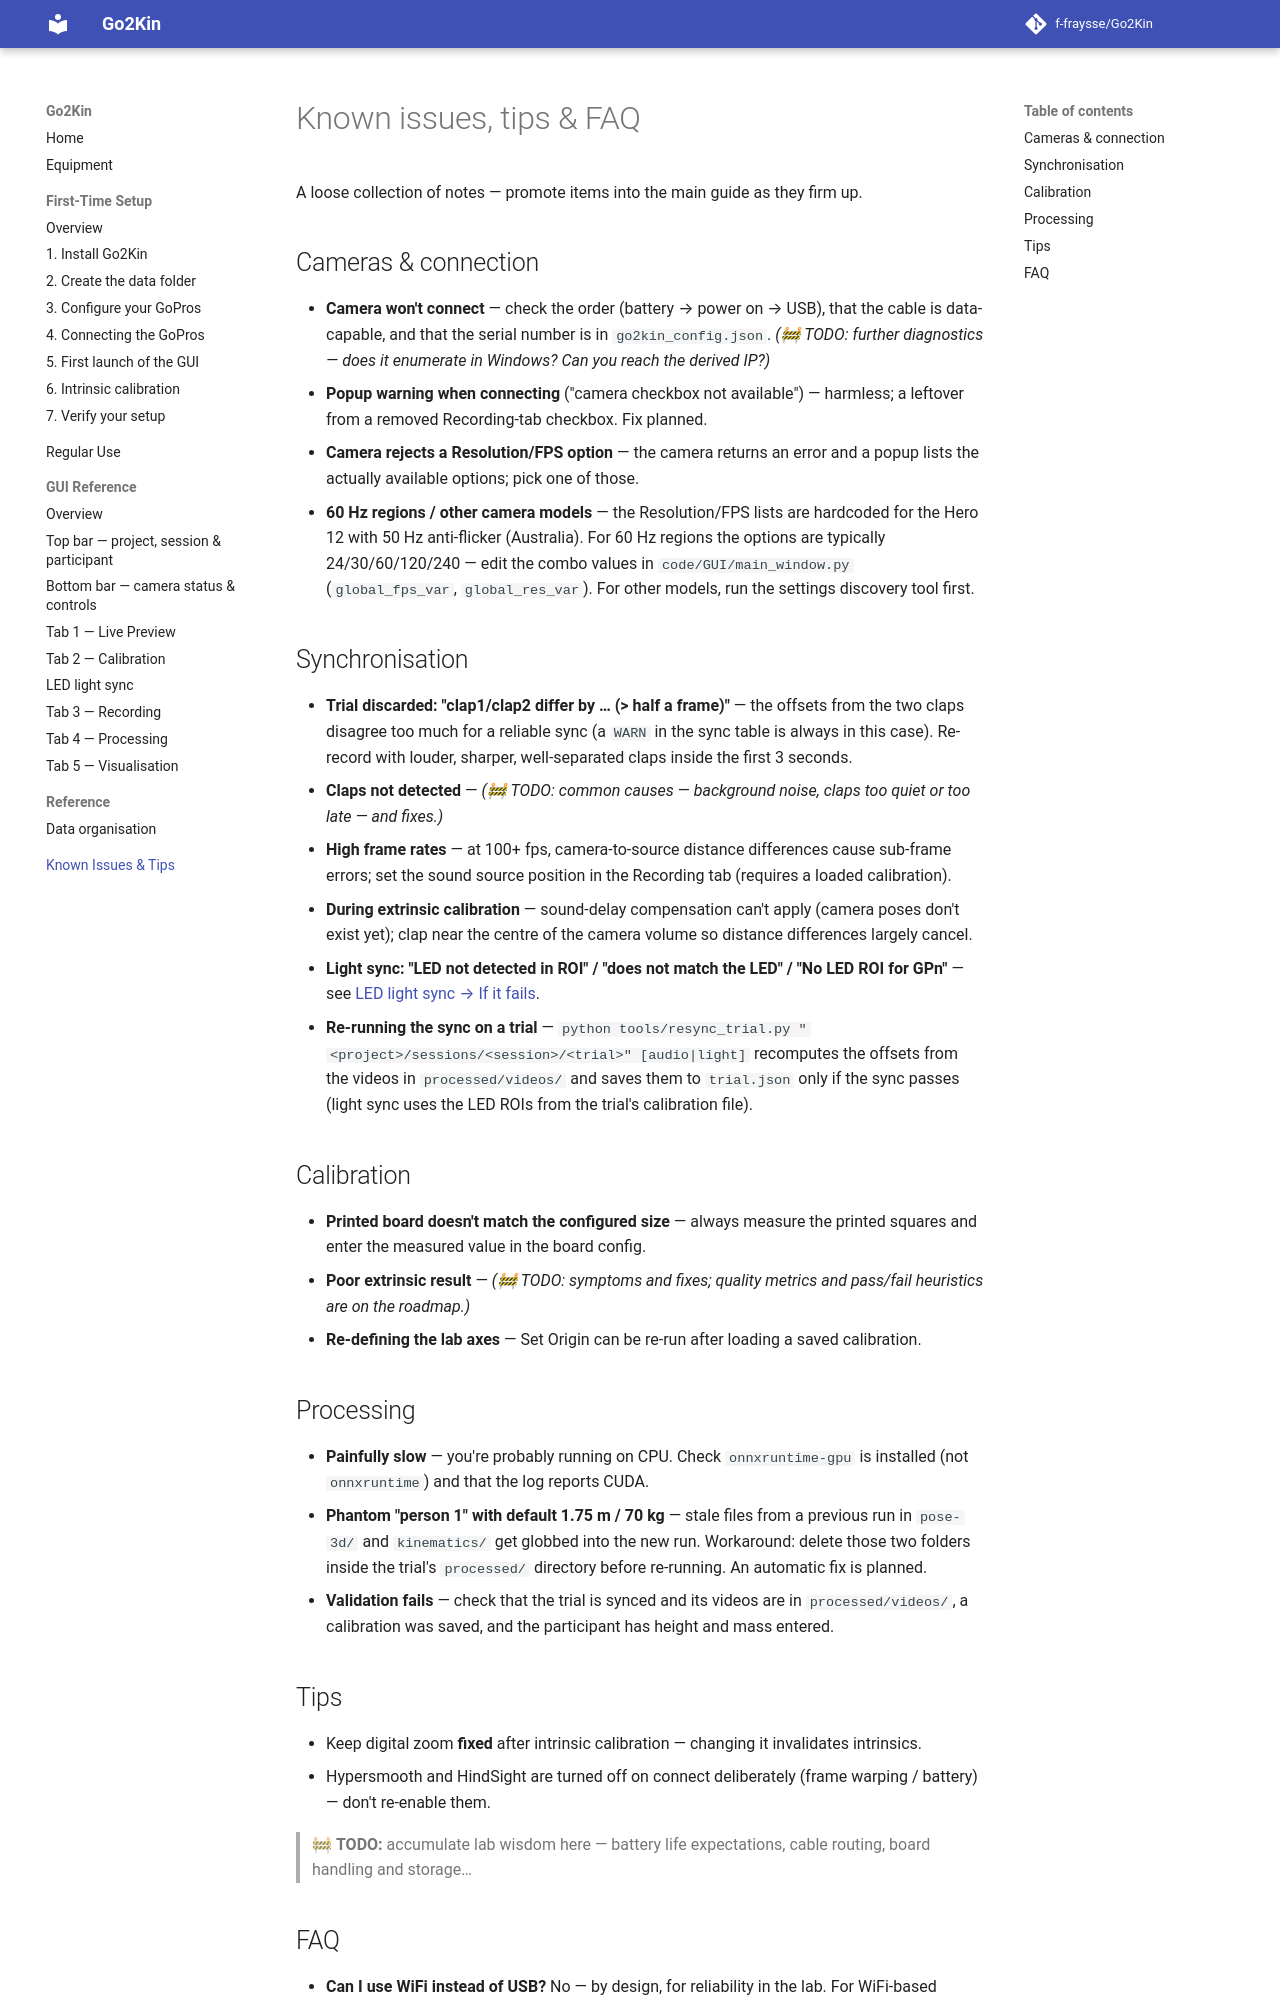

repository: f-fraysse/Go2Kin · page: troubleshooting/index.html · generator: mkdocs

# Known issues, tips & FAQ

A loose collection of notes — promote items into the main guide as they firm up.

## Cameras & connection

- **Camera won't connect** — check the order (battery → power on → USB), that the cable is data-capable, and that the serial number is in `go2kin_config.json`. *(🚧 TODO: further diagnostics — does it enumerate in Windows? Can you reach the derived IP?)*
- **Popup warning when connecting** ("camera checkbox not available") — harmless; a leftover from a removed Recording-tab checkbox. Fix planned.
- **Camera rejects a Resolution/FPS option** — the camera returns an error and a popup lists the actually available options; pick one of those.
- **Trial timer keeps running after Stop** — cosmetic known issue.
- **60 Hz regions / other camera models** — the Resolution/FPS lists are hardcoded for the Hero 12 with 50 Hz anti-flicker (Australia). For 60 Hz regions the options are typically 24/30/60/120/240 — edit the combo values in `code/GUI/main_window.py` (`global_fps_var`, `global_res_var`). For other models, run the settings discovery tool first.

## Synchronisation

- **`WARN` status** — the offsets from the two claps disagree by more than one frame. Re-record with louder, sharper, well-separated claps inside the first 3 seconds.
- **Claps not detected** — *(🚧 TODO: common causes — background noise, claps too quiet or too late — and fixes.)*
- **High frame rates** — at 100+ fps, camera-to-source distance differences cause sub-frame errors; set the sound source position in the Recording tab (requires a loaded calibration).
- **During extrinsic calibration** — sound-delay compensation can't apply (camera poses don't exist yet); clap near the centre of the camera volume so distance differences largely cancel.

## Calibration

- **Printed board doesn't match the configured size** — always measure the printed squares and enter the measured value in the board config.
- **Poor extrinsic result** — *(🚧 TODO: symptoms and fixes; quality metrics and pass/fail heuristics are on the roadmap.)*
- **Re-defining the lab axes** — Set Origin can be re-run after loading a saved calibration.

## Processing

- **Painfully slow** — you're probably running on CPU. Check `onnxruntime-gpu` is installed (not `onnxruntime`) and that the log reports CUDA.
- **Phantom "person 1" with default 1.75 m / 70 kg** — stale files from a previous run in `pose-3d/` and `kinematics/` get globbed into the new run. Workaround: delete those two folders inside the trial's `processed/` directory before re-running. An automatic fix is planned.
- **Validation fails** — check that synced videos exist, a calibration was saved, and the participant has height and mass entered.
